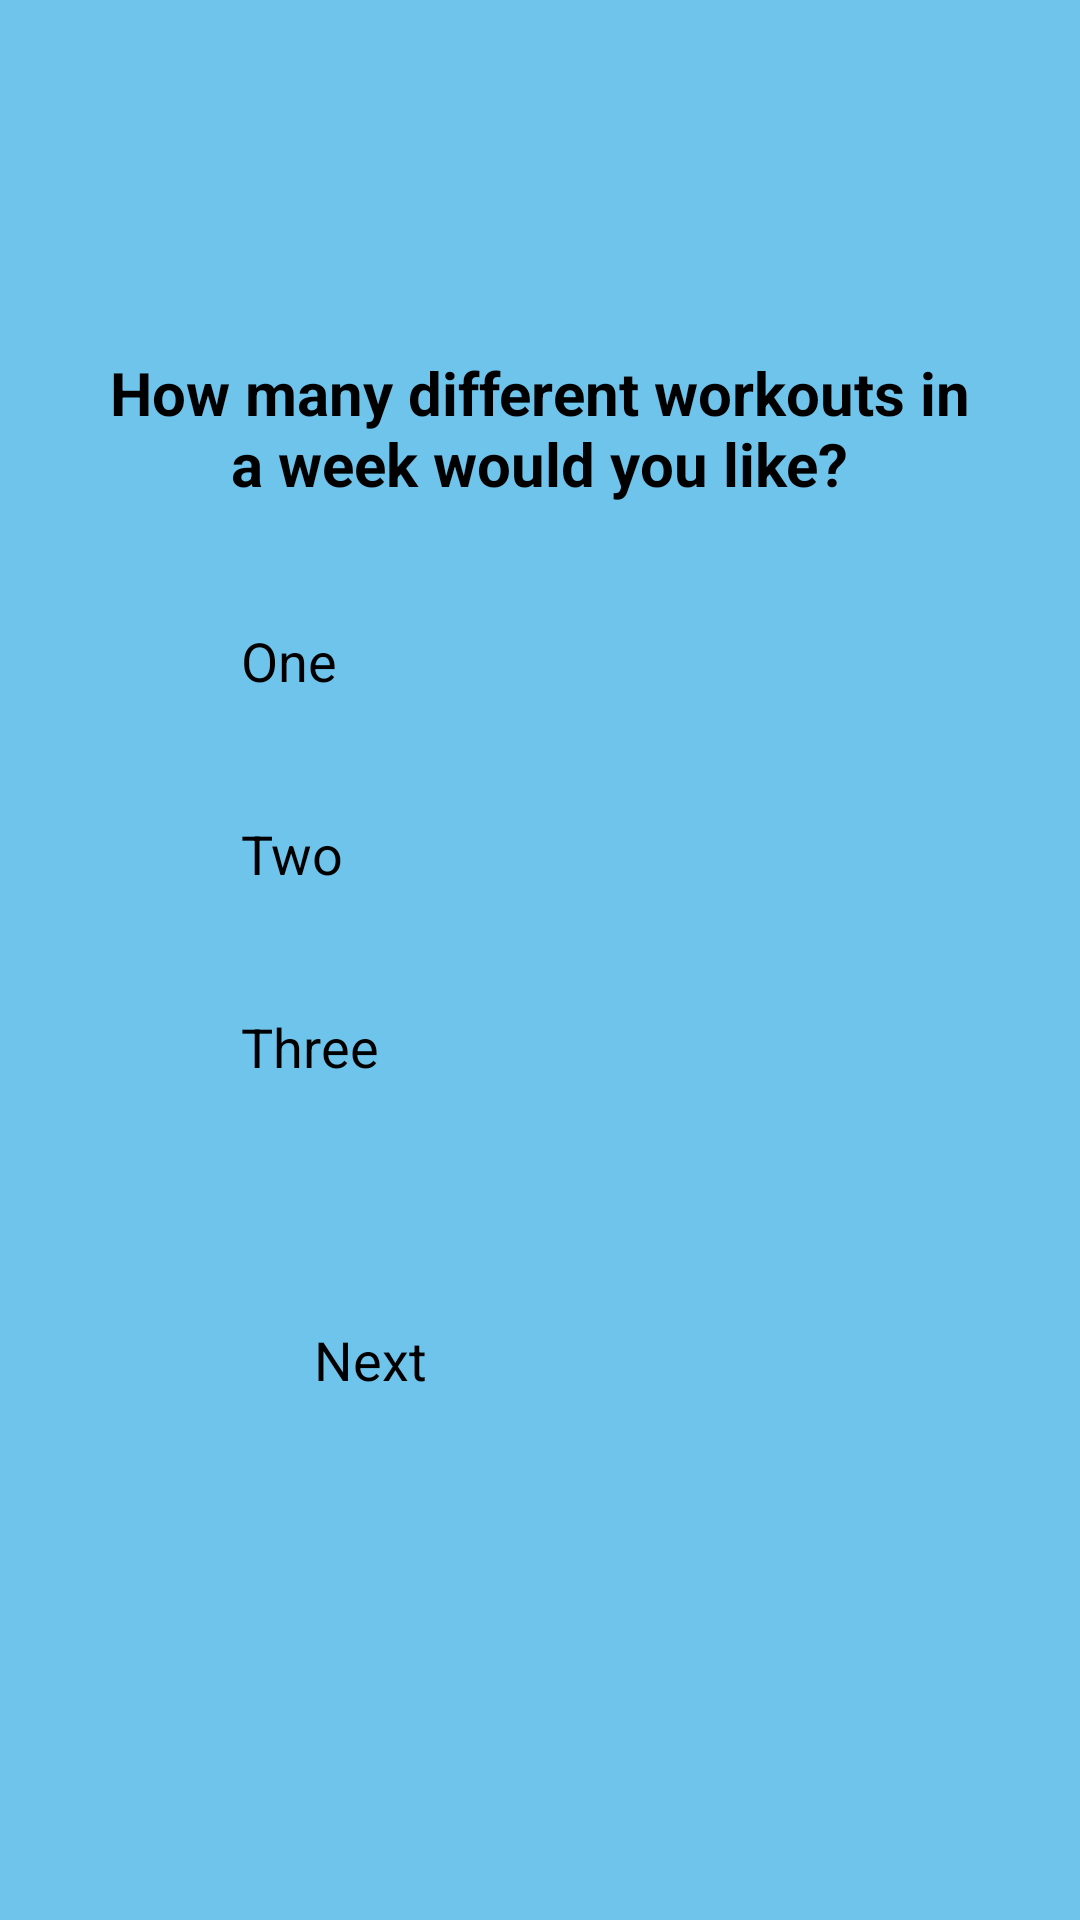

The Android layout XML behind this screen, and the referenced resources:
<!-- AndroidManifest.xml: application theme Theme.WouFit -->
<!-- res/layout/init_freq_fragment.xml -->
<?xml version="1.0" encoding="utf-8"?>
<androidx.constraintlayout.widget.ConstraintLayout xmlns:android="http://schemas.android.com/apk/res/android"
    xmlns:app="http://schemas.android.com/apk/res-auto"
    xmlns:tools="http://schemas.android.com/tools"
    android:layout_width="match_parent"
    android:layout_height="match_parent"
    android:background="#6FC4EC">

    <TextView
        android:id="@+id/freq_fragment_title_text_view"
        android:layout_width="300dp"
        android:layout_height="wrap_content"
        android:text="@string/freq_fragment_title_text_view"
        android:textAlignment="center"
        android:textSize="20sp"
        android:textStyle="bold"
        app:layout_constraintBottom_toBottomOf="parent"
        app:layout_constraintEnd_toEndOf="parent"
        app:layout_constraintHorizontal_bias="0.496"
        app:layout_constraintStart_toStartOf="parent"
        app:layout_constraintTop_toTopOf="parent"
        app:layout_constraintVertical_bias="0.199" />

    

    <RadioGroup
        android:id="@+id/freq_fragment_radio_group"
        android:layout_width="200dp"
        android:layout_height="wrap_content"
        android:orientation="vertical"
        app:layout_constraintEnd_toEndOf="parent"
        app:layout_constraintHorizontal_bias="0.502"
        app:layout_constraintStart_toStartOf="parent"
        app:layout_constraintTop_toBottomOf="@+id/freq_fragment_title_text_view" >

        <RadioButton
            android:id="@+id/freq_first_radio_button"
            android:layout_width="200dp"
            android:layout_height="wrap_content"
            android:layout_marginTop="40dp"
            android:text="@string/freq_first_radio_button"
            android:textSize="18sp" />

        <RadioButton
            android:id="@+id/freq_second_radio_button"
            android:layout_width="200dp"
            android:layout_height="wrap_content"
            android:layout_marginTop="40dp"
            android:text="@string/freq_second_radio_button"
            android:textSize="18sp"/>

        <RadioButton
            android:id="@+id/freq_third_radio_button"
            android:layout_width="200dp"
            android:layout_height="wrap_content"
            android:layout_marginTop="40dp"
            android:text="@string/freq_third_radio_button"
            android:textSize="18sp"/>

    </RadioGroup>

    <Button
        android:id="@+id/freq_fragment_next_button"
        android:layout_width="150dp"
        android:layout_height="50dp"
        android:layout_marginTop="80dp"
        android:text="@string/next_button"
        android:textSize="18sp"
        app:layout_constraintEnd_toEndOf="parent"
        app:layout_constraintHorizontal_bias="0.498"
        app:layout_constraintStart_toStartOf="parent"
        app:layout_constraintTop_toBottomOf="@+id/freq_fragment_radio_group" />


</androidx.constraintlayout.widget.ConstraintLayout>
<!-- resources referenced by this layout -->
<resources>
  <string name="freq_first_radio_button">One</string>
  <string name="freq_fragment_title_text_view">How many different workouts in a week would you like?</string>
  <string name="freq_second_radio_button">Two</string>
  <string name="freq_third_radio_button">Three</string>
  
  
      //duration_fragment
  <string name="next_button">Next</string>
  <style name="NumberPickerText">
          <item name="android:textSize">18sp</item>
          <item name="android:lineSpacingMultiplier">2.0</item>
      </style>
</resources>
